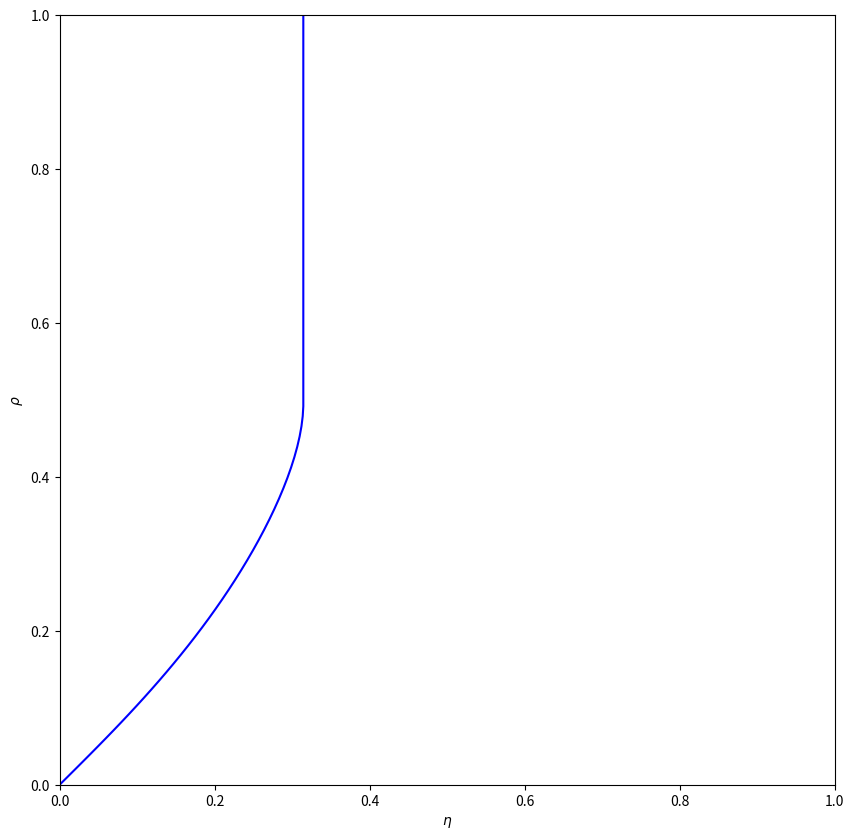

Source code (Python):
# -*- coding: utf-8 -*-
"""
Created on Wed Sep 14 18:09:35 2016

[redacted]
"""


import numpy as np
import scipy.stats as st
#from sympy.functions.special.delta_functions import Heaviside
import matplotlib.pyplot as plt
#import time
#import networkx as nx


gtype='sf'      # rd (poisson), sf (power law), BA (Barabasi-Albert) 
th=0.50001      #threshold
k_max=100       #cutoff deg
k_mean=30       #mean deg                (rd)
a=3.0           #exponent                (sf)       
m=5             #num of added edges      (BA)
k_min=m         #min deg                (BA,sf)
'''
(Standard) power law distr f(x)=(a-1)*x**-a  x>=1
            <x>=(a-1)/(a-2)
For power law degree distr f(k)=c*k**-a     1<=k<=k_max       
take a=2+1./(z-1)    (2<a<3)
and adjusted normalizing factor c will lead to <k> ~ z 
To be comparable with BA network, here we fix a=3.0
'''
if gtype=='rd':   
    print ('P_k = Pois(k,z)')
    print ('<k> = ' + str(k_mean) )
    gparam=gtype+'_th'+str(round(th,2))+'z'+str(k_mean)
elif gtype=='sf':
    deg=np.arange(k_min,k_max+1)
    c=1./np.sum(deg**-a)
    deg_avg=np.sum(c*deg**(-a+1))
    print ('P_k = c*k^(-a)')
    print ('a = ' + str(a))
    print ('c = ' + str(c))
    print ('<k> = ' + str(deg_avg) )  
    gparam=gtype+'_th'+str(round(th,2))+'a'+str(a)+'m'+str(m)
elif gtype=='BA':
    deg=np.arange(m,k_max+1)
#    c=1./np.sum(np.divide(2.*m*(m+1),deg*(deg+1)*(deg+2)))
    print ('P_k = 2*m*(m+1)/[k*(k+1)*(k+2)]' )       # *c
    print ('<k> = ' + str(2*m) )
    gparam=gtype+'_th'+str(round(th,2))+'m'+str(m)
    
print ('------------------------------------------')
print ('threshold = ' + str(th))

    
def deg_distr(k):
    if gtype=='rd':
        return st.poisson.pmf(k,k_mean), k_mean
    elif gtype == 'sf':
        if k>=k_min:
            p_k=c*k**-a
        else: 
            p_k=0
        return p_k, deg_avg
    elif gtype=='BA':
        if k>=m:
            p_k=2.*m*(m+1)/(k*(k+1)*(k+2))      # *c
        else:
            p_k=0.
        return p_k, 2*m
    
          

def thrshTransExtd(nu,k):
#    s=0
#    for m in range(2,k):
#        s += Heaviside(float(m)/k-th)*st.binom.pmf(m,k-1,nu)
    m=np.arange(0.,k)
    hvsArray=(np.sign(m/k-th)+1)//2
    rv=st.binom(k-1,nu)
    s=np.sum(np.multiply(hvsArray,rv.pmf(m)))
    return s

def thrshTrans(nu,k):
    m=np.arange(0.,k+1)
    hvsArray=(np.sign(m/k-th)+1)//2
    rv=st.binom(k,nu)
    s=np.sum(np.multiply(hvsArray,rv.pmf(m)))
    return s

def H(nu):
    h=0   
    for k in range(1,k_max+1):   
        p_k, z = deg_distr(k)                 
        h += float(k)/z*p_k*thrshTransExtd(nu,k)            
    return h     

def G(nu):
    g=0
    for k in range(1,k_max+1):  
        p_k, z = deg_distr(k)                   
        g += p_k*thrshTrans(nu,k)            
    return g  

def nuSol(eta,nu_max):
    nPt=50
    nuArray=np.linspace(0,nu_max,num=nPt)
    for nu in nuArray:
        y=H(nu)
        eta_n=(nu-y)/(1-y)
        if eta_n > eta:
            break
    return nu-nu_max/float(2*nPt)    

def etaEvol(eta,nu_max,r0,r1):
    nu=nuSol(eta,nu_max)
    return r0*(1-eta)*(1-H(nu))-r1*eta, nu
    
    
################################## main #################################

numPt=100    # number of points 

nuPoints=np.linspace(0,1,num=numPt,endpoint=False)
etaPoints=[]
# eta as function of nu, according to self-consistent Eq.
for nu in nuPoints:     
    y=H(nu)
    eta=(nu-y)/(1-y)
    etaPoints.append(eta)
#    print nu,eta
    

idx=0
cidx=numPt
etaPoints_adj=[0]*(numPt)

# adjusted eta
while idx<numPt-1:
    # if normal growth, keep going
    if etaPoints[idx+1]-etaPoints[idx] > 0:
#    if (etaPoints[idx+1]-etaPoints[idx])/(nuPoints[idx+1]-nuPoints[idx])>0.001:
        etaPoints_adj[idx+1]=etaPoints[idx+1]
        idx=idx+1
    # if abnormal growth, break and record critical index
    else:
        cidx=idx
        break

print ('cidx = ' + str(cidx))

# critical index smaller than end index means jump
if cidx<numPt-1:
    idx=cidx+1
    while idx<numPt:
        # abnormal nu, with no eta solution
        if etaPoints[idx]>1 or etaPoints[idx]<0:
            etaPoints_adj[idx]=etaPoints[cidx]
            nuPoints[idx]=1
        # abnormal growth turns into jump
        elif etaPoints[idx] <= etaPoints[cidx]:
#        if etaPoints[idx]<etaPoints[cidx]+0.001:
            etaPoints_adj[idx]=etaPoints[cidx];
        # resume normal growth
        else:
            etaPoints_adj[idx]=etaPoints[idx];
        idx=idx+1

#plt.figure(1)
#plt.xlabel(r'$\eta$')
#plt.ylabel(r'$\nu$')
#plt.plot(etaPoints,nuPoints,'r--')
#plt.plot(etaPointsA,nuPoints,'b-')
#plt.savefig('eta-nu_'+fparam+'.jpg') 
#plt.show()


rhoPoints=[0]*numPt
rhoPoints_adj=[0]*numPt  

for i in range(numPt):
#    rhoPoints[i]=etaPoints[i]+(1-etaPoints[i])*G(nuPoints[i])
    rhoPoints_adj[i]=etaPoints_adj[i]+(1-etaPoints_adj[i])*G(nuPoints[i])
    
eta_c=etaPoints_adj[cidx]   # record critical eta 
nu_c=nuPoints[cidx]
phi_c=(1-eta_c)*(1-H(nu_c))


plt.figure(2,figsize=(10,10), dpi=100)
plt.xlabel(r'$\eta$')
plt.ylabel(r'$\rho$')
plt.axis([0,1,0,1])
#plt.plot(etaPoints,rhoPoints,'r--')
plt.plot(etaPoints_adj,rhoPoints_adj,'b-')
plt.savefig('eta-rho_'+gparam+'_.jpg') 
plt.show()

effData=[(i,etaPoints_adj[i],rhoPoints_adj[i]) for i in range(numPt-1)]
np.savetxt('eta-rho_'+gparam+'.txt',effData,fmt='%d %.4f %.4f')  

ratioPoints=[(i,(1-rhoPoints_adj[i])/etaPoints_adj[i]) for i in range(1,cidx+1)]    
print (ratioPoints)   
print ('-----------------------------------' )
print ('r_c = ' + str(ratioPoints[-1][1]))
np.savetxt('lambdaRatio_'+gparam+'.txt',ratioPoints,fmt='%d %.4f')  


############### numeric solution for t_c #################


#==============================================================================
# print '-----------------------------------'
# t_c_list=[]
# phi_c_list=[]
# 
# Rlist=[1.0,1.1,1.2,1.3,1.4,1.5]
# 
# for R in Rlist:
#     lambda0=0.0025 
#     lambda1=lambda0*R
#     
#     T=[0]
#     eta_T=[0]
#     phi_T=[1]
#     
#     t=0
#     t_max=800
#     eta_t=0
#     
#     while eta_t < eta_c and t < t_max:
#         t=t+1
#         T.append(t)
#         eta_dif, nu_t = etaEvol(eta_t,nu_c,lambda0,lambda1)
#         eta_t = eta_t + eta_dif
#         eta_T.append(eta_t)
#         phi_t = (1-eta_t)*(1-H(nu_t))
#         phi_T.append(phi_t)
#         print "eta(%d) = %.4f    phi(%d) = %.4f" %(t,eta_t,t,phi_t)
#     
#     print '------------------------'  
#     print 'R = %.4f' %R
#     print 't_c = %d' %t         # only for collapsing phase
#     t_c_list.append(t) 
#     print 'eta_c = %.4f' %eta_c
#     print 'nu_c = %.4f' %nu_c
#     print 'phi_c = %.4f' %phi_c      
#     phi_c_list.append(phi_c)
#     
#     plt.figure(3,figsize=(10,10),dpi=100)
#     plt.xlabel('t')
#     plt.ylabel(r'$\phi(t)$')
#     plt.axis([0, t+20, 0, 1])
#     plt.plot(T,phi_T,'b-')
#     if t < t_max:
#         plt.plot(np.ones(10)*t,np.linspace(0,phi_t,num=10),'b--')
#     plt.savefig('phiT_'+gparam+'_R'+str(R)[:4]+'.jpg') 
#     plt.show()
#     
#     dt_phiT = [(T[i],phi_T[i]) for i in range(t+1)]
#     np.savetxt('phiT_'+gparam+'_R'+str(R)[:4]+'.txt',dt_phiT,fmt='%d %.4f') 
# 
# dt_Tc = [(Rlist[i],t_c_list[i],phi_c_list[i]) for i in range(len(Rlist))]
# np.savetxt('Tc_'+gparam+'.txt',dt_Tc,fmt='%.4f %d %.4f')
#==============================================================================









